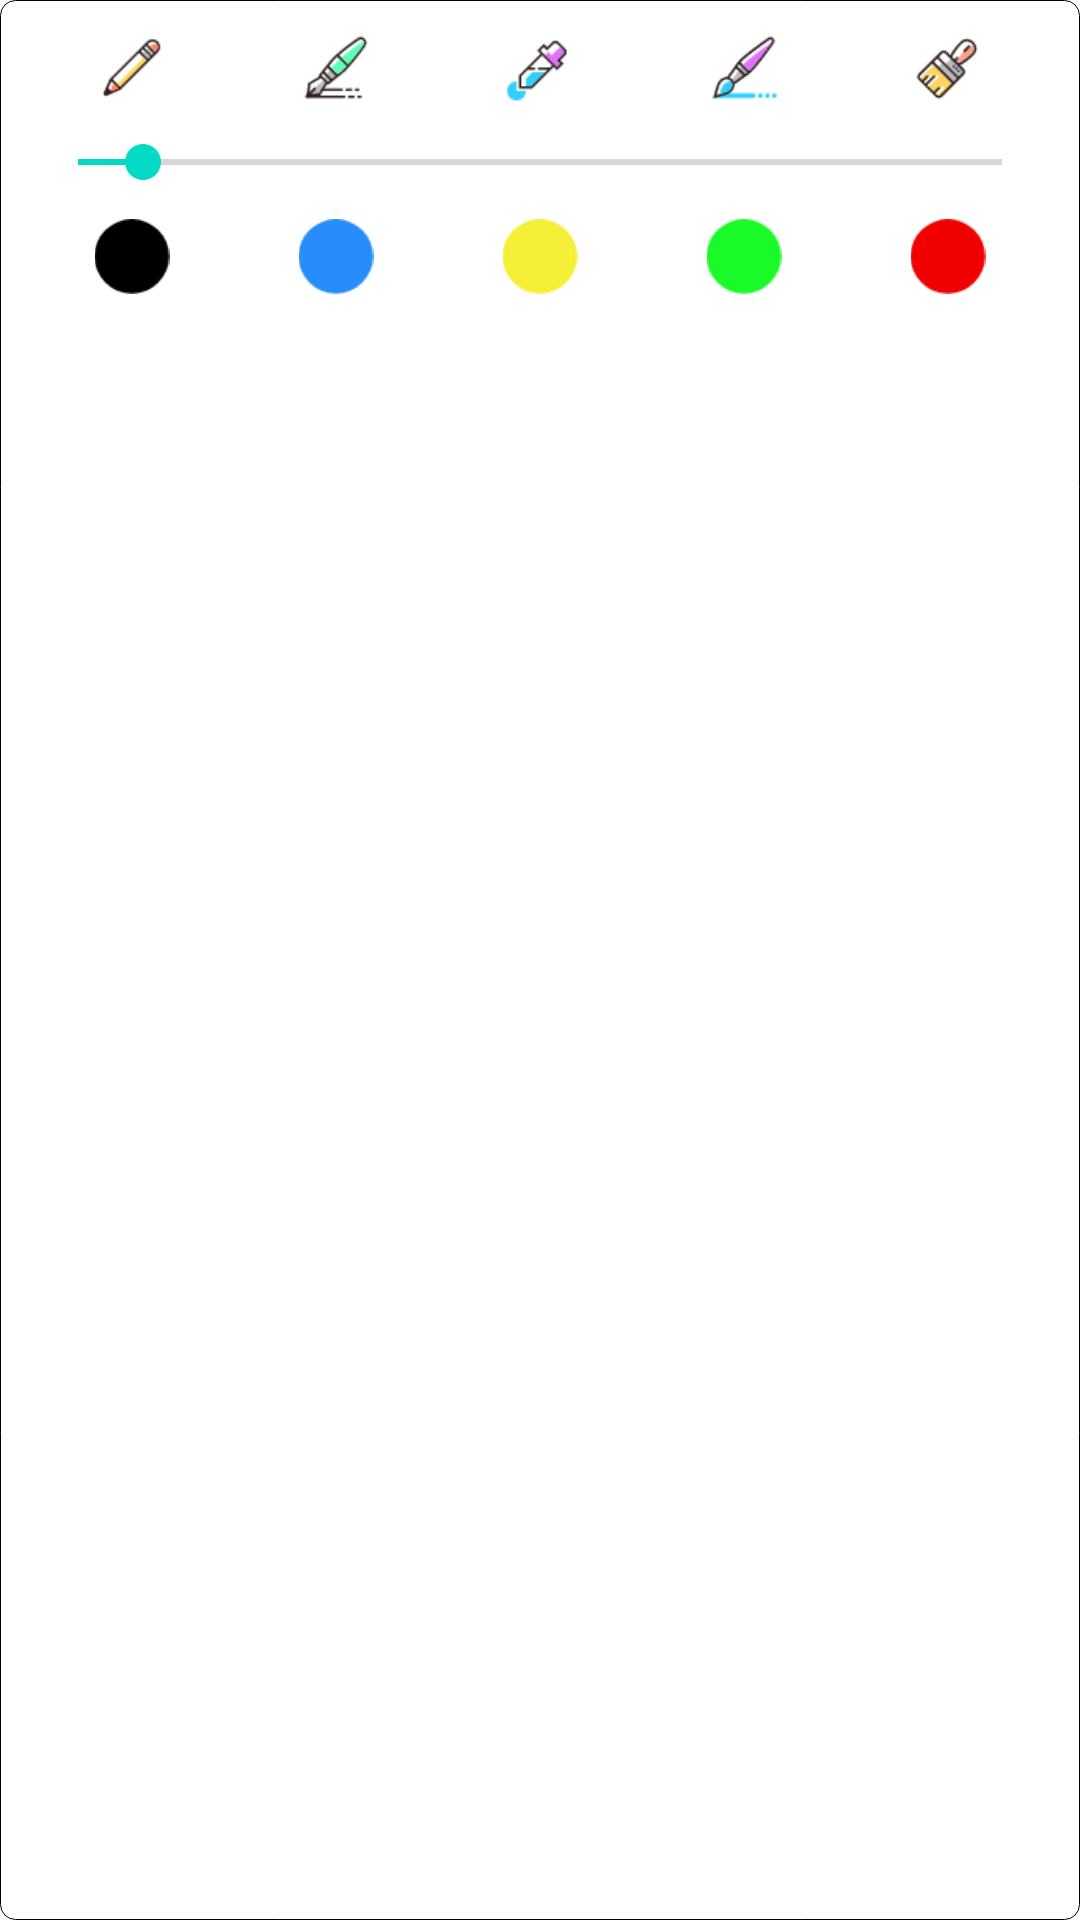

The Android layout XML behind this screen, and the referenced resources:
<!-- AndroidManifest.xml: fallback theme Theme.MaterialComponents.DayNight.NoActionBar -->
<!-- res/layout/dialog_pen_species.xml -->
<?xml version="1.0" encoding="utf-8"?>
<LinearLayout xmlns:android="http://schemas.android.com/apk/res/android"
    android:orientation="vertical"
    android:layout_width="match_parent"
    android:layout_height="wrap_content"
    android:padding="10dp"
    android:background="@drawable/dialog_shape"
    >
        <LinearLayout
            android:orientation="horizontal"
            android:layout_width="match_parent"
            android:layout_height="wrap_content">

            <ImageView
                android:id="@+id/pencil_imageView"
                android:src="@mipmap/pencil"
                android:layout_weight="1"
                android:layout_width="0dp"
                android:layout_height="25dp" />

            <ImageView
                android:id="@+id/fountain_imageView"
                android:src="@mipmap/fountain_pen"
                android:layout_weight="1"
                android:layout_width="0dp"
                android:layout_height="25dp" />

            <ImageView
                android:id="@+id/dropper_imageView"
                android:src="@mipmap/dropper"
                android:layout_weight="1"
                android:layout_width="0dp"
                android:layout_height="25dp" />

            <ImageView
                android:id="@+id/brush_imageView"
                android:src="@mipmap/brush"
                android:layout_weight="1"
                android:layout_width="0dp"
                android:layout_height="25dp" />

            <ImageView
                android:id="@+id/brush_wide_imageView"
                android:src="@mipmap/brush_wide"
                android:layout_weight="1"
                android:layout_width="0dp"
                android:layout_height="25dp" />

        </LinearLayout>

        <SeekBar
            android:layout_marginTop="10dp"
            android:progress="7"
            android:id="@+id/paint_width_seekBar"
            android:layout_width="match_parent"
            android:layout_height="wrap_content" />

        <LinearLayout
            android:layout_marginTop="10dp"
            android:orientation="horizontal"
            android:layout_width="match_parent"
            android:layout_height="wrap_content">

            <ImageView
                android:id="@+id/black_imageView"
                android:src="@mipmap/black"
                android:layout_weight="1"
                android:layout_width="0dp"
                android:layout_height="25dp" />

            <ImageView
                android:id="@+id/blue_imageView"
                android:src="@mipmap/blue"
                android:layout_weight="1"
                android:layout_width="0dp"
                android:layout_height="25dp" />

            <ImageView
                android:id="@+id/yellow_imageView"
                android:src="@mipmap/yellow"
                android:layout_weight="1"
                android:layout_width="0dp"
                android:layout_height="25dp" />

            <ImageView
                android:id="@+id/green_imageView"
                android:src="@mipmap/green"
                android:layout_weight="1"
                android:layout_width="0dp"
                android:layout_height="25dp" />

            <ImageView
                android:id="@+id/red_imageView"
                android:src="@mipmap/red"
                android:layout_weight="1"
                android:layout_width="0dp"
                android:layout_height="25dp" />

        </LinearLayout>

</LinearLayout>
<!-- resources referenced by this layout -->
<resources>
  <!-- drawable dialog_shape (drawable) -->
  <?xml version="1.0" encoding="utf-8"?>
  <shape xmlns:android="http://schemas.android.com/apk/res/android">
  
      <solid android:color="@android:color/white"/>
  
  
      <corners android:radius="1dp"
          android:bottomLeftRadius="5dp"
          android:bottomRightRadius="5dp"
          android:topLeftRadius="5dp"
          android:topRightRadius="5dp"
          />
  
      <stroke android:color="@color/black"
          android:width="0.1px"/>
  
  </shape>
  <!-- mipmap black: png bitmap (mipmap-xhdpi, 833 bytes) -->
  <!-- mipmap blue: png bitmap (mipmap-xhdpi, 1296 bytes) -->
  <!-- mipmap brush: png bitmap (mipmap-xhdpi, 1677 bytes) -->
  <!-- mipmap brush_wide: png bitmap (mipmap-xhdpi, 1695 bytes) -->
  <!-- mipmap dropper: png bitmap (mipmap-xhdpi, 1020 bytes) -->
  <!-- mipmap fountain_pen: png bitmap (mipmap-xhdpi, 1626 bytes) -->
  <!-- mipmap green: png bitmap (mipmap-xhdpi, 1282 bytes) -->
  <!-- mipmap pencil: png bitmap (mipmap-xhdpi, 1020 bytes) -->
  <!-- mipmap red: png bitmap (mipmap-xhdpi, 988 bytes) -->
  <!-- mipmap yellow: png bitmap (mipmap-xhdpi, 1283 bytes) -->
  <color name="black">#000000</color>
</resources>
